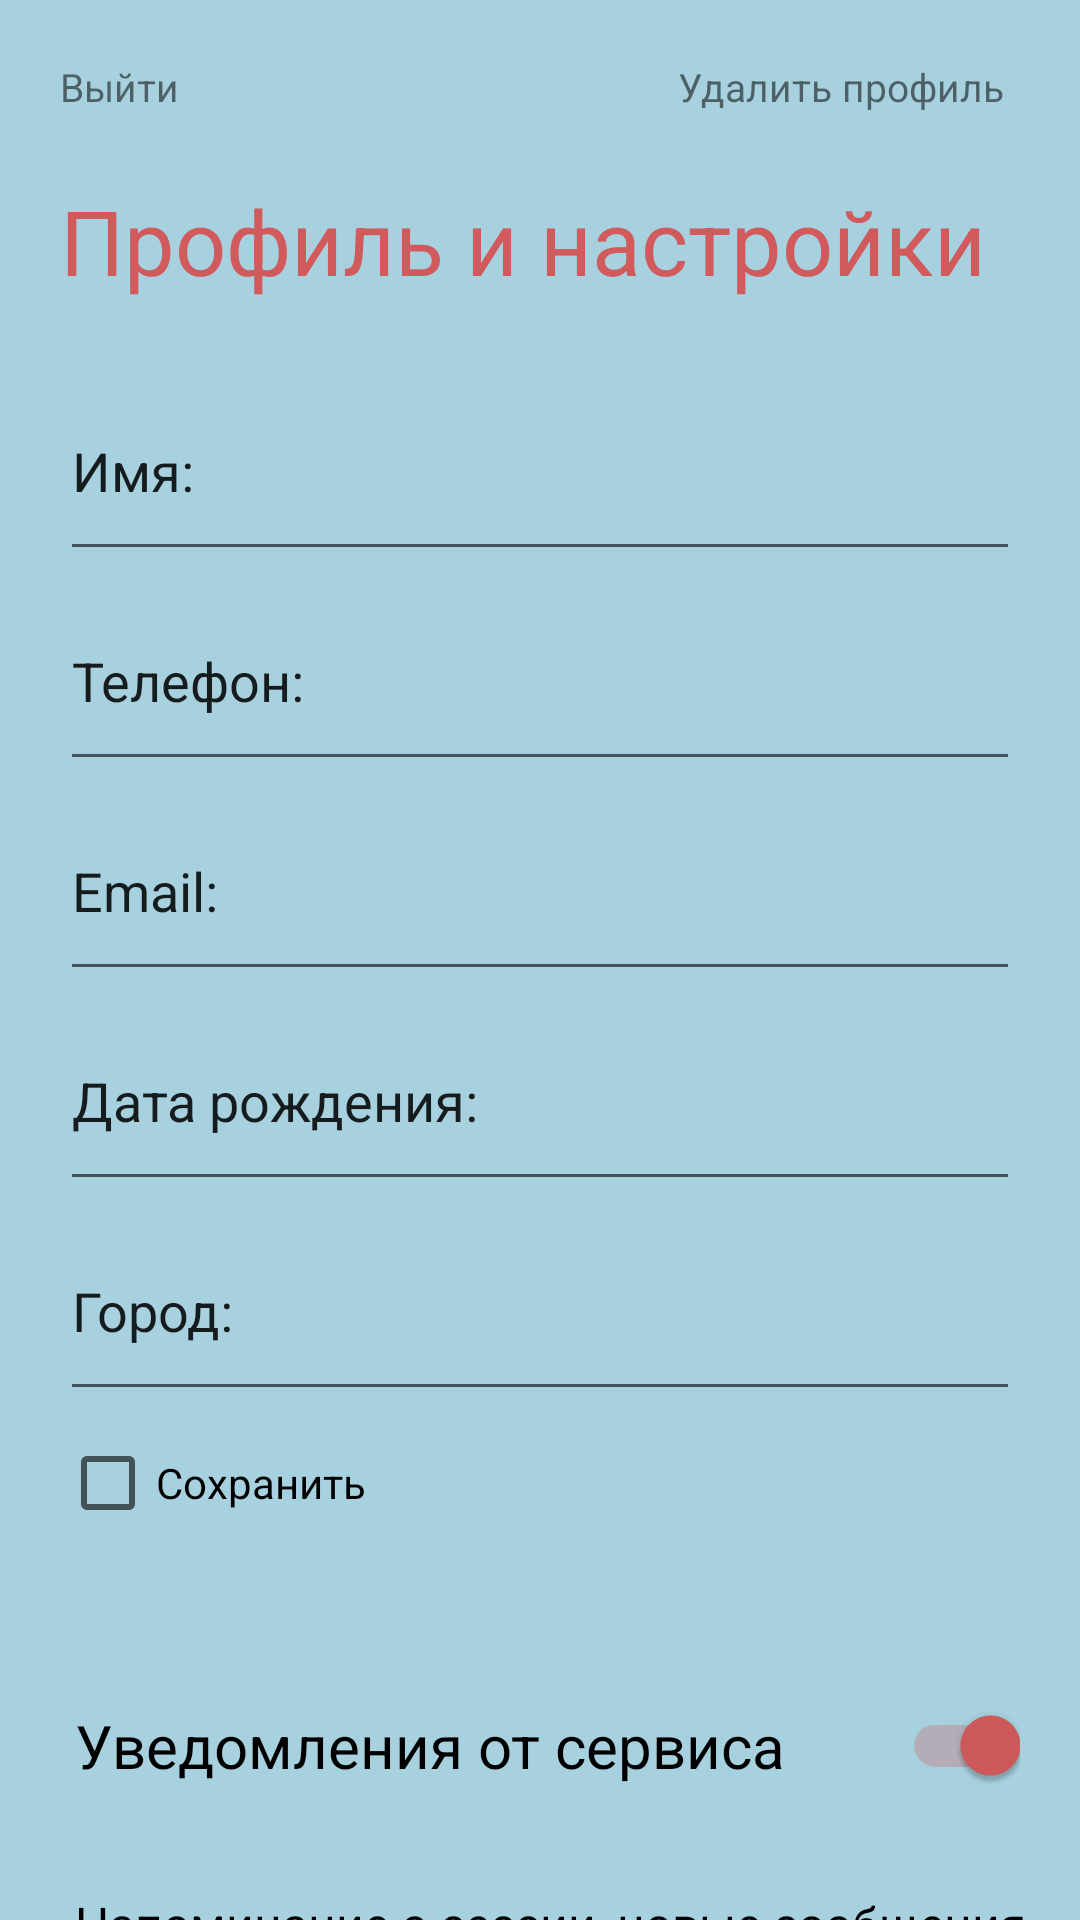

The Android layout XML behind this screen, and the referenced resources:
<!-- AndroidManifest.xml: application theme Theme.YourWay_PetProject -->
<!-- res/layout/personal_area.xml -->
<?xml version="1.0" encoding="utf-8"?>
<RelativeLayout
    xmlns:android="http://schemas.android.com/apk/res/android"
    xmlns:app="http://schemas.android.com/apk/res-auto"
    android:layout_width="match_parent"
    android:layout_height="match_parent"
    android:background="@color/backPersonalArea">

    <TextView
        android:id="@+id/textExit"
        android:layout_width="wrap_content"
        android:layout_height="wrap_content"
        android:layout_marginStart="20dp"
        android:layout_marginTop="20dp"
        android:text="@string/exit"
        android:textSize="13sp" />

    <TextView
        android:id="@+id/textDeleteProfile"
        android:layout_width="wrap_content"
        android:layout_height="wrap_content"
        android:layout_alignTop="@+id/textExit"
        android:layout_alignBottom="@+id/textExit"
        android:layout_alignParentEnd="true"
        android:layout_marginEnd="25dp"
        android:text="@string/deleteProfile"
        android:textSize="13sp" />

    <TextView
        android:id="@+id/textProfile"
        android:layout_width="wrap_content"
        android:layout_height="wrap_content"
        android:layout_alignParentTop="true"
        android:layout_marginStart="20dp"
        android:layout_marginTop="60dp"
        android:text="@string/profile"
        android:textColor="@color/textService"
        android:textSize="30sp" />

    <LinearLayout
        android:id="@+id/personArea"
        android:layout_width="match_parent"
        android:layout_height="wrap_content"
        android:layout_below="@+id/textProfile"
        android:layout_marginStart="20dp"
        android:layout_marginTop="20dp"
        android:layout_marginEnd="20dp"
        android:orientation="vertical">


        <EditText
            android:id="@+id/editTextAreaPersonName"
            android:layout_width="match_parent"
            android:layout_height="70dp"
            android:ems="10"
            android:inputType="textPersonName"
            android:text="@string/name" />

        <EditText
            android:id="@+id/editTextAreaPhone"
            android:layout_width="match_parent"
            android:layout_height="70dp"
            android:ems="10"
            android:inputType="phone"
            android:text="@string/phone" />

        <EditText
            android:id="@+id/editTextAreaEmailAddress"
            android:layout_width="match_parent"
            android:layout_height="70dp"
            android:ems="10"
            android:inputType="textEmailAddress"
            android:text="@string/email" />

        <EditText
            android:id="@+id/editTextAreaDate"
            android:layout_width="match_parent"
            android:layout_height="70dp"
            android:ems="10"
            android:inputType="date"
            android:text="@string/areaDate" />

        <EditText
            android:id="@+id/editTextAreaCity"
            android:layout_width="match_parent"
            android:layout_height="70dp"
            android:ems="10"
            android:inputType="textPostalAddress"
            android:text="@string/city"/>

        <CheckBox
            android:id="@+id/checkBox"
            android:layout_width="wrap_content"
            android:layout_height="wrap_content"
            android:text="@string/save" />

    </LinearLayout>

    <androidx.appcompat.widget.SwitchCompat
        android:id="@+id/switchNotifi"
        android:layout_width="match_parent"
        android:layout_height="wrap_content"
        android:layout_below="@+id/personArea"
        android:layout_marginStart="25dp"
        android:layout_marginTop="50dp"
        android:layout_marginEnd="20dp"
        android:checked="true"
        android:text="@string/notifi"
        android:textSize="20sp"
        android:theme="@style/MySwitch" />

    <TextView
        android:id="@+id/textNotifi"
        android:layout_width="wrap_content"
        android:layout_height="wrap_content"
        android:layout_below="@+id/switchNotifi"
        android:layout_alignStart="@+id/switchNotifi"
        android:layout_marginStart="0dp"
        android:layout_marginTop="35dp"
        android:text="@string/textNotift"
        android:textColor="@color/black"
        android:textSize="16sp" />


</RelativeLayout>
<!-- resources referenced by this layout -->
<resources>
  <color name="backPersonalArea">#A7D1DF</color>
  <color name="black">#FF000000</color>
  <color name="textService">#D15A5C</color>
  <string name="areaDate">Дата рождения: </string>
  <string name="city">Город: </string>
  <string name="deleteProfile">Удалить профиль</string>
  <string name="email">Email: </string>
  <string name="exit">Выйти</string>
  <string name="name">Имя: </string>
  <string name="notifi">Уведомления от сервиса</string>
  <string name="phone">Телефон: </string>
  <string name="profile">Профиль и настройки</string>
  <string name="save">Сохранить</string>
  <string name="textNotift">Напоминание о сессии, новые сообщения от психолога или службы поддержки.</string>
  <style name="MySwitch" parent="Theme.AppCompat.Light">
          
          <item name="colorControlActivated">@color/textService</item>
  
          
          <item name="colorSwitchThumbNormal">@color/back</item>
  
          
          <item name="android:colorForeground">@color/register</item>
      </style>
  <style name="Theme.YourWay_PetProject" parent="Theme.MaterialComponents.DayNight.DarkActionBar">
          
          <item name="colorPrimary">@color/purple_500</item>
          <item name="colorPrimaryVariant">@color/purple_700</item>
          <item name="colorOnPrimary">@color/white</item>
          
          <item name="colorSecondary">@color/teal_200</item>
          <item name="colorSecondaryVariant">@color/teal_700</item>
          <item name="colorOnSecondary">@color/black</item>
          
          <item name="android:statusBarColor">?attr/colorPrimaryVariant</item>
          
          <item name="android:windowActivityTransitions">true</item>
      </style>
  <color name="back">#FADEC6</color>
  <color name="register">#C1A790</color>
  <color name="purple_500">#FF6200EE</color>
  <color name="purple_700">#FF3700B3</color>
  <color name="white">#FFFFFFFF</color>
  <color name="teal_200">#FF03DAC5</color>
  <color name="teal_700">#FF018786</color>
</resources>
